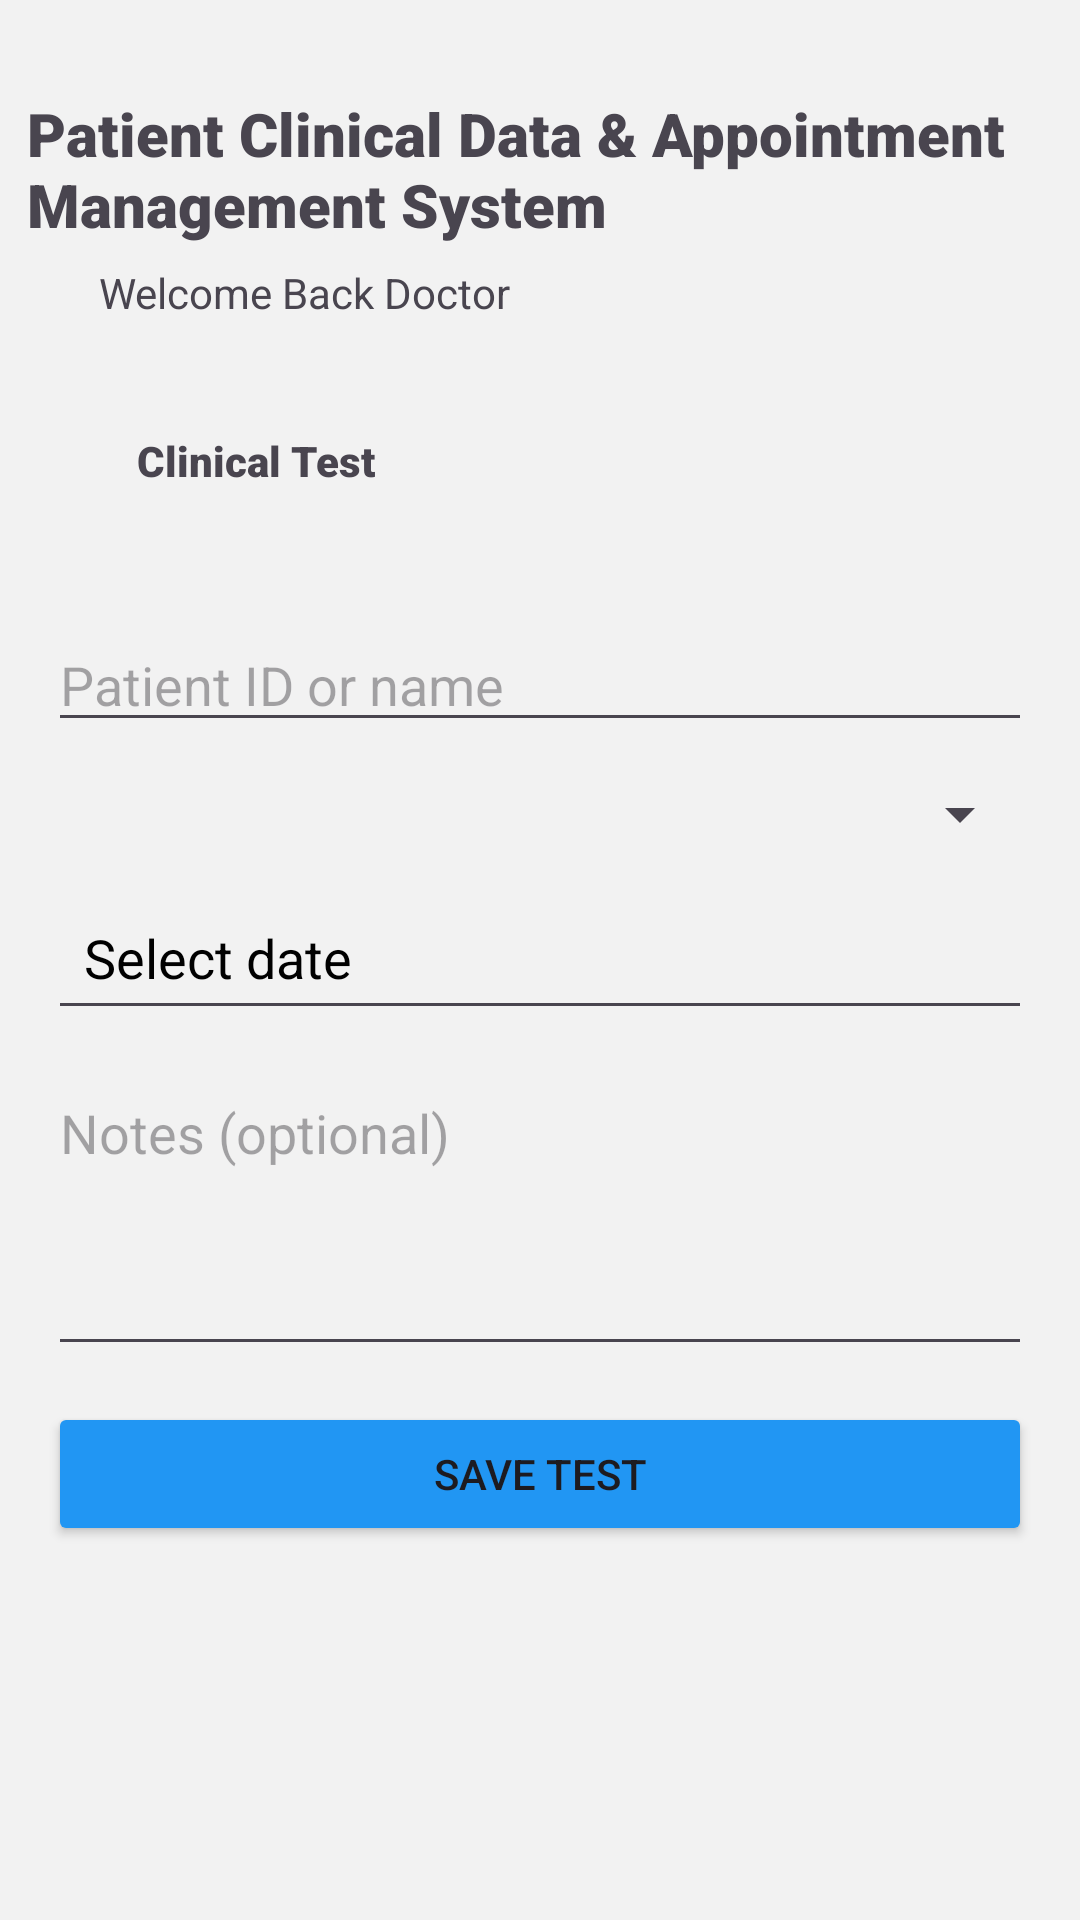

Produce the Android XML layout that renders to this screen, including the resource entries it uses.
<!-- AndroidManifest.xml: application theme Theme.MAPD711_GroupProject -->
<!-- res/layout/activity_clinical_test.xml -->
<?xml version="1.0" encoding="utf-8"?>
<androidx.constraintlayout.widget.ConstraintLayout
    xmlns:android="http://schemas.android.com/apk/res/android"
    xmlns:app="http://schemas.android.com/apk/res-auto"
    xmlns:tools="http://schemas.android.com/tools"
    android:id="@+id/main"
    android:layout_width="match_parent"
    android:layout_height="match_parent"
    android:background="@color/light_gray"
    tools:context=".ClinicalTestActivity">


    <TextView
        android:id="@+id/textView"
        android:layout_width="351dp"
        android:layout_height="57dp"
        android:fontFamily="sans-serif-black"
        android:text="@string/header"
        android:textSize="20sp"
        app:layout_constraintBottom_toBottomOf="parent"
        app:layout_constraintEnd_toEndOf="parent"
        app:layout_constraintHorizontal_bias="1.0"
        app:layout_constraintStart_toStartOf="parent"
        app:layout_constraintTop_toTopOf="parent"
        app:layout_constraintVertical_bias="0.053" />

    <TextView
        android:id="@+id/textView2"
        android:layout_width="300dp"
        android:layout_height="20dp"
        android:text="@string/welcomeTitle"
        app:layout_constraintBottom_toBottomOf="parent"
        app:layout_constraintEnd_toEndOf="parent"
        app:layout_constraintHorizontal_bias="0.549"
        app:layout_constraintStart_toStartOf="parent"
        app:layout_constraintTop_toBottomOf="@+id/textView"
        app:layout_constraintVertical_bias="0.0" />

    <TextView
        android:id="@+id/textViewTitle"
        android:layout_width="185dp"
        android:layout_height="46dp"
        android:layout_marginTop="36dp"
        android:fontFamily="sans-serif-black"
        android:text="@string/clinical_test"
        android:textSize="14sp"
        app:layout_constraintEnd_toEndOf="parent"
        app:layout_constraintHorizontal_bias="0.261"
        app:layout_constraintStart_toStartOf="parent"
        app:layout_constraintTop_toBottomOf="@id/textView2" />


    <ScrollView
        android:id="@+id/scrollForm"
        android:layout_width="0dp"
        android:layout_height="0dp"
        android:fillViewport="true"
        android:padding="16dp"
        app:layout_constraintTop_toBottomOf="@id/textViewTitle"
        app:layout_constraintBottom_toBottomOf="parent"
        app:layout_constraintStart_toStartOf="parent"
        app:layout_constraintEnd_toEndOf="parent">

        <LinearLayout
            android:orientation="vertical"
            android:layout_width="match_parent"
            android:layout_height="wrap_content">

            
            <EditText
                android:id="@+id/patientName"
                android:layout_width="match_parent"
                android:layout_height="wrap_content"
                android:hint="@string/patient_id_or_name" />

            
            <Spinner
                android:id="@+id/spinnerTestType"
                android:layout_width="match_parent"
                android:layout_height="wrap_content"
                android:layout_marginTop="12dp"
                android:spinnerMode="dropdown" />

            
            <EditText
                android:id="@+id/testDate"
                android:layout_width="match_parent"
                android:layout_height="48dp"
                android:padding="12dp"
                android:gravity="center_vertical"
                android:text="@string/date"
                android:textColor="@android:color/black"
                android:layout_marginTop="12dp"
                android:clickable="true"
                android:focusable="true"/>


            
            <LinearLayout
                android:id="@+id/groupHeart"
                android:orientation="vertical"
                android:layout_width="match_parent"
                android:layout_height="wrap_content"
                android:visibility="gone"
                android:layout_marginTop="12dp">

                <TextView android:layout_width="wrap_content" android:layout_height="wrap_content" android:text="@string/heart_rate"/>
                <EditText
                    android:id="@+id/etHeartRate"
                    android:layout_width="match_parent"
                    android:layout_height="wrap_content"
                    android:hint="@string/hint"
                    android:inputType="number"/>
            </LinearLayout>

            
            <LinearLayout
                android:id="@+id/groupBP"
                android:orientation="vertical"
                android:layout_width="match_parent"
                android:layout_height="wrap_content"
                android:visibility="gone"
                android:layout_marginTop="12dp">

                <TextView android:layout_width="wrap_content" android:layout_height="wrap_content" android:text="@string/blood_pressure"/>
                <LinearLayout android:layout_width="match_parent" android:layout_height="wrap_content" android:orientation="horizontal" android:layout_marginTop="6dp">
                    <EditText
                        android:id="@+id/etSystolic"
                        android:layout_width="0dp"
                        android:layout_weight="1"
                        android:layout_height="wrap_content"
                        android:hint="@string/systolic"
                        android:inputType="number"/>
                    <EditText
                        android:id="@+id/etDiastolic"
                        android:layout_width="0dp"
                        android:layout_weight="1"
                        android:layout_height="wrap_content"
                        android:hint="@string/diastolic"
                        android:inputType="number"
                        android:layout_marginStart="8dp"/>
                </LinearLayout>

                <EditText
                    android:id="@+id/etBPpulse"
                    android:layout_width="match_parent"
                    android:layout_height="wrap_content"
                    android:hint="@string/pulse"
                    android:inputType="number"
                    android:layout_marginTop="8dp"/>
            </LinearLayout>

            
            <LinearLayout
                android:id="@+id/groupResp"
                android:orientation="vertical"
                android:layout_width="match_parent"
                android:layout_height="wrap_content"
                android:visibility="gone"
                android:layout_marginTop="12dp">

                <TextView android:layout_width="wrap_content" android:layout_height="wrap_content" android:text="@string/respiratory_rate"/>
                <EditText
                    android:id="@+id/etRespRate"
                    android:layout_width="match_parent"
                    android:layout_height="wrap_content"
                    android:hint="@string/hint1"
                    android:inputType="number"/>
            </LinearLayout>

            
            <EditText
                android:id="@+id/etNotes"
                android:layout_width="match_parent"
                android:layout_height="100dp"
                android:hint="@string/notes"
                android:inputType="textMultiLine"
                android:gravity="top"
                android:layout_marginTop="12dp"/>

            <Button
                android:id="@+id/btnSaveTest"
                android:layout_width="match_parent"
                android:layout_height="wrap_content"
                android:text="@string/save_test"
                android:backgroundTint="#2196F3"
                android:layout_marginTop="12dp"/>

            <TextView
                android:id="@+id/tvSavedTests"
                android:layout_width="match_parent"
                android:layout_height="wrap_content"
                android:text="@string/no_tests_saved_yet"
                android:layout_marginTop="14dp"
                android:visibility="gone"/>

            
            <View
                android:layout_width="match_parent"
                android:layout_height="24dp" />

        </LinearLayout>
    </ScrollView>

</androidx.constraintlayout.widget.ConstraintLayout>
<!-- resources referenced by this layout -->
<resources>
  <color name="light_gray">#F2F2F2</color>
  <string name="blood_pressure">Blood Pressure (mmHg)</string>
  <string name="clinical_test">Clinical Test</string>
  <string name="date">Select date</string>
  <string name="diastolic">Diastolic</string>
  <string name="header">Patient Clinical Data &amp; Appointment Management System</string>
  <string name="heart_rate">Heart Rate (bpm)</string>
  <string name="hint">e.g. 72</string>
  <string name="hint1">e.g. 16</string>
  <string name="no_tests_saved_yet">No tests saved yet</string>
  <string name="notes">Notes (optional)</string>
  <string name="patient_id_or_name">Patient ID or name</string>
  <string name="pulse">Pulse (optional)</string>
  <string name="respiratory_rate">Respiratory Rate (breaths/min)</string>
  <string name="save_test">Save Test</string>
  <string name="systolic">Systolic</string>
  <string name="welcomeTitle">Welcome Back Doctor</string>
  <style name="Theme.MAPD711_GroupProject" parent="Base.Theme.MAPD711_GroupProject" />
  <style name="Base.Theme.MAPD711_GroupProject" parent="Theme.Material3.DayNight.NoActionBar">
          
          
      </style>
</resources>
